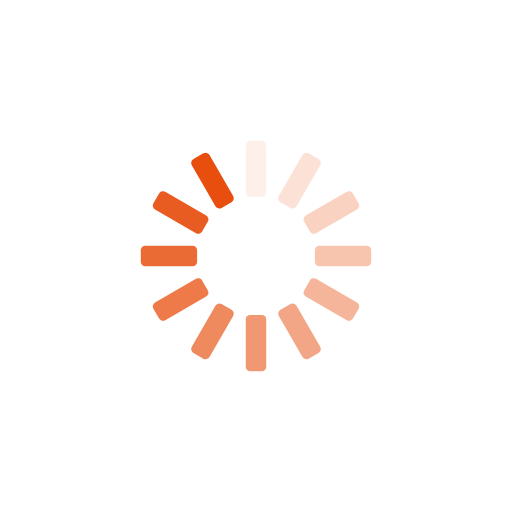
t = 0.00 s
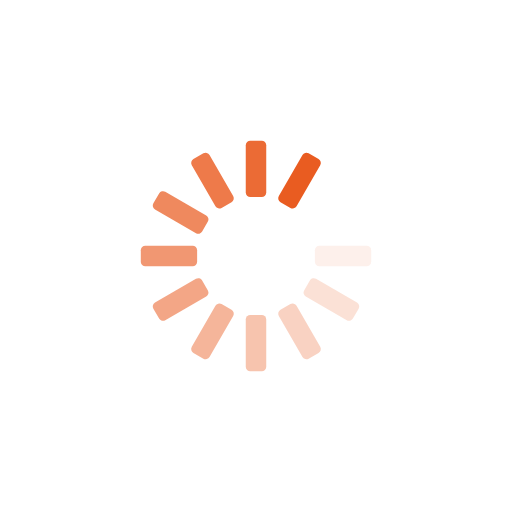
t = 0.29 s
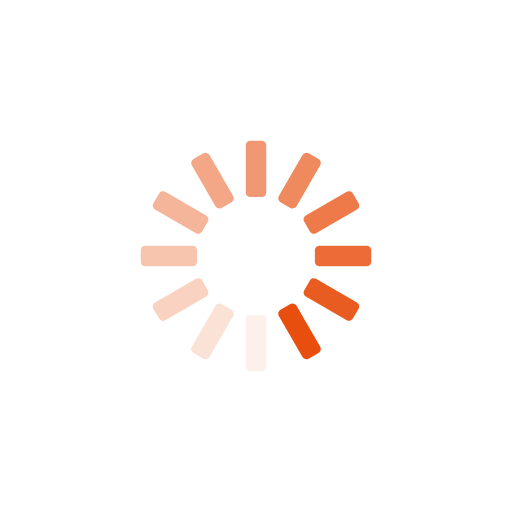
t = 0.58 s
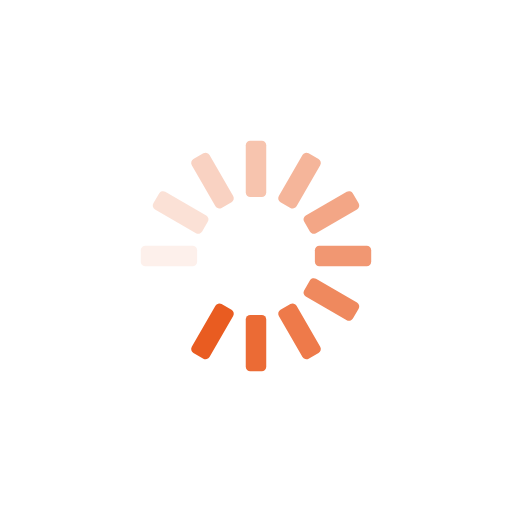
t = 0.86 s

The animated SVG that drew these frames (rendered in a browser with its animation timeline set to each time). Animation: 12 SMIL elements (animate=12); one cycle of 1.15 s, repeats indefinitely.

<?xml version="1.0" encoding="utf-8"?>
<svg xmlns="http://www.w3.org/2000/svg" xmlns:xlink="http://www.w3.org/1999/xlink" style="margin: auto; background: none; display: block; shape-rendering: auto;" width="203px" height="203px" viewBox="0 0 100 100" preserveAspectRatio="xMidYMid">
<g transform="rotate(0 50 50)">
  <rect x="48" y="27.5" rx="0.88" ry="0.88" width="4" height="11" fill="#e84e0e">
    <animate attributeName="opacity" values="1;0" keyTimes="0;1" dur="1.1494252873563218s" begin="-1.053639846743295s" repeatCount="indefinite"></animate>
  </rect>
</g><g transform="rotate(30 50 50)">
  <rect x="48" y="27.5" rx="0.88" ry="0.88" width="4" height="11" fill="#e84e0e">
    <animate attributeName="opacity" values="1;0" keyTimes="0;1" dur="1.1494252873563218s" begin="-0.9578544061302683s" repeatCount="indefinite"></animate>
  </rect>
</g><g transform="rotate(60 50 50)">
  <rect x="48" y="27.5" rx="0.88" ry="0.88" width="4" height="11" fill="#e84e0e">
    <animate attributeName="opacity" values="1;0" keyTimes="0;1" dur="1.1494252873563218s" begin="-0.8620689655172414s" repeatCount="indefinite"></animate>
  </rect>
</g><g transform="rotate(90 50 50)">
  <rect x="48" y="27.5" rx="0.88" ry="0.88" width="4" height="11" fill="#e84e0e">
    <animate attributeName="opacity" values="1;0" keyTimes="0;1" dur="1.1494252873563218s" begin="-0.7662835249042146s" repeatCount="indefinite"></animate>
  </rect>
</g><g transform="rotate(120 50 50)">
  <rect x="48" y="27.5" rx="0.88" ry="0.88" width="4" height="11" fill="#e84e0e">
    <animate attributeName="opacity" values="1;0" keyTimes="0;1" dur="1.1494252873563218s" begin="-0.6704980842911877s" repeatCount="indefinite"></animate>
  </rect>
</g><g transform="rotate(150 50 50)">
  <rect x="48" y="27.5" rx="0.88" ry="0.88" width="4" height="11" fill="#e84e0e">
    <animate attributeName="opacity" values="1;0" keyTimes="0;1" dur="1.1494252873563218s" begin="-0.574712643678161s" repeatCount="indefinite"></animate>
  </rect>
</g><g transform="rotate(180 50 50)">
  <rect x="48" y="27.5" rx="0.88" ry="0.88" width="4" height="11" fill="#e84e0e">
    <animate attributeName="opacity" values="1;0" keyTimes="0;1" dur="1.1494252873563218s" begin="-0.47892720306513414s" repeatCount="indefinite"></animate>
  </rect>
</g><g transform="rotate(210 50 50)">
  <rect x="48" y="27.5" rx="0.88" ry="0.88" width="4" height="11" fill="#e84e0e">
    <animate attributeName="opacity" values="1;0" keyTimes="0;1" dur="1.1494252873563218s" begin="-0.3831417624521073s" repeatCount="indefinite"></animate>
  </rect>
</g><g transform="rotate(240 50 50)">
  <rect x="48" y="27.5" rx="0.88" ry="0.88" width="4" height="11" fill="#e84e0e">
    <animate attributeName="opacity" values="1;0" keyTimes="0;1" dur="1.1494252873563218s" begin="-0.2873563218390805s" repeatCount="indefinite"></animate>
  </rect>
</g><g transform="rotate(270 50 50)">
  <rect x="48" y="27.5" rx="0.88" ry="0.88" width="4" height="11" fill="#e84e0e">
    <animate attributeName="opacity" values="1;0" keyTimes="0;1" dur="1.1494252873563218s" begin="-0.19157088122605365s" repeatCount="indefinite"></animate>
  </rect>
</g><g transform="rotate(300 50 50)">
  <rect x="48" y="27.5" rx="0.88" ry="0.88" width="4" height="11" fill="#e84e0e">
    <animate attributeName="opacity" values="1;0" keyTimes="0;1" dur="1.1494252873563218s" begin="-0.09578544061302682s" repeatCount="indefinite"></animate>
  </rect>
</g><g transform="rotate(330 50 50)">
  <rect x="48" y="27.5" rx="0.88" ry="0.88" width="4" height="11" fill="#e84e0e">
    <animate attributeName="opacity" values="1;0" keyTimes="0;1" dur="1.1494252873563218s" begin="0s" repeatCount="indefinite"></animate>
  </rect>
</g>
<!-- [ldio] generated by https://loading.io/ --></svg>
